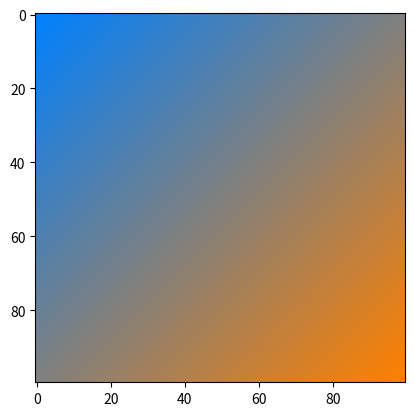

Write the Python code that produced this figure.
import numpy as np
import matplotlib.pyplot as plt

def lerp(v0, v1, t):
    return (1 - t) * v0 + t * v1

size = 100
image = np.zeros((size, size, 3), dtype="uint8")
assert image.shape[0] == image.shape[1]

color1 = [255, 128, 0]
color2 = [0, 128, 255]

for i, v in enumerate(np.linspace(0, 1, image.shape[0])):
    for j, v2 in enumerate(np.linspace(0, 1, image.shape[1])):
        r = lerp(color1[2], color2[2], (v + v2) / 2)
        g = lerp(color1[1], color2[1], (v + v2) / 2)
        b = lerp(color1[0], color2[0], (v + v2) / 2)
        image[i, j, :] = [r, g, b]

plt.figure(1)
plt.imshow(image)
plt.show()